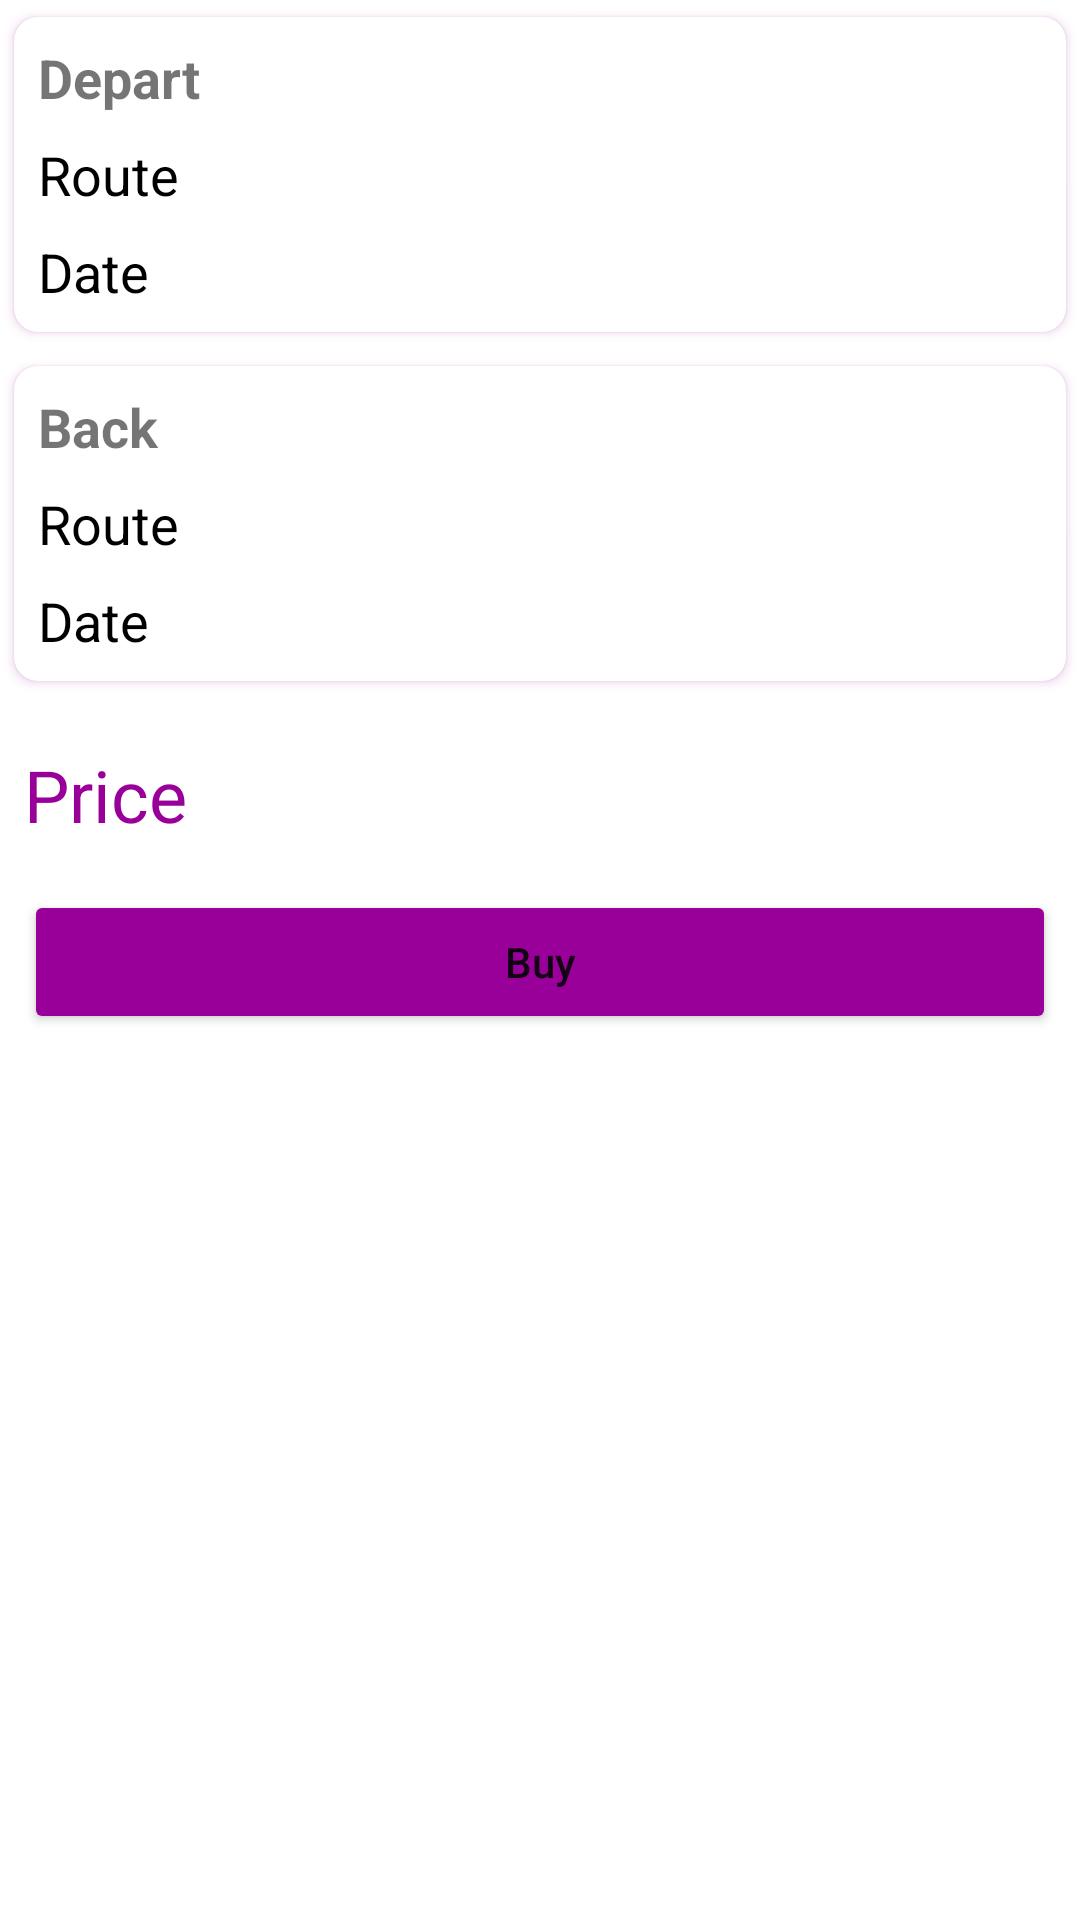

This screen was rendered from an Android layout file. Write that file and the resources it references.
<!-- AndroidManifest.xml: application theme Theme.AirTickets -->
<!-- res/layout/fragment_single_ticket.xml -->
<?xml version="1.0" encoding="utf-8"?>
<androidx.constraintlayout.widget.ConstraintLayout xmlns:android="http://schemas.android.com/apk/res/android"
    xmlns:app="http://schemas.android.com/apk/res-auto"
    xmlns:tools="http://schemas.android.com/tools"
    android:layout_width="match_parent"
    android:layout_height="match_parent"
    tools:context=".ui.SingleTicketFragment">

    <androidx.cardview.widget.CardView
        android:id="@+id/departCardView"
        android:layout_width="match_parent"
        android:layout_height="wrap_content"
        android:outlineSpotShadowColor="@color/my"
        app:cardBackgroundColor="@color/white"
        app:cardCornerRadius="@dimen/margin"
        app:cardPreventCornerOverlap="true"
        app:cardUseCompatPadding="true"
        app:layout_constraintTop_toTopOf="parent">

        <androidx.constraintlayout.widget.ConstraintLayout
            android:layout_width="match_parent"
            android:layout_height="match_parent"
            android:padding="@dimen/margin">

            <TextView
                android:id="@+id/departTitle"
                android:layout_width="match_parent"
                android:layout_height="wrap_content"
                android:text="@string/depart"
                android:textSize="@dimen/textSize"
                android:textStyle="bold"
                app:layout_constraintEnd_toEndOf="parent"
                app:layout_constraintStart_toStartOf="parent"
                app:layout_constraintTop_toTopOf="parent" />

            <TextView
                android:id="@+id/departRoute"
                android:layout_width="match_parent"
                android:layout_height="wrap_content"
                android:layout_marginTop="@dimen/margin"
                android:text="@string/route"
                android:textColor="@color/black"
                android:textSize="@dimen/textSize"
                app:layout_constraintEnd_toEndOf="parent"
                app:layout_constraintStart_toStartOf="parent"
                app:layout_constraintTop_toBottomOf="@+id/departTitle" />

            <TextView
                android:id="@+id/departDate"
                android:layout_width="match_parent"
                android:layout_height="wrap_content"
                android:layout_marginTop="@dimen/margin"
                android:text="@string/date"
                android:textColor="@color/black"
                android:textSize="@dimen/textSize"
                app:layout_constraintEnd_toEndOf="parent"
                app:layout_constraintStart_toStartOf="parent"
                app:layout_constraintTop_toBottomOf="@id/departRoute" />

        </androidx.constraintlayout.widget.ConstraintLayout>
    </androidx.cardview.widget.CardView>

    <androidx.cardview.widget.CardView
        android:id="@+id/returnCardView"
        android:layout_width="match_parent"
        android:layout_height="wrap_content"
        android:outlineSpotShadowColor="@color/my"
        app:cardBackgroundColor="@color/white"
        app:cardCornerRadius="@dimen/margin"
        app:cardPreventCornerOverlap="true"
        app:cardUseCompatPadding="true"
        app:layout_constraintTop_toBottomOf="@id/departCardView">

        <androidx.constraintlayout.widget.ConstraintLayout
            android:layout_width="match_parent"
            android:layout_height="match_parent"
            android:padding="@dimen/margin">

            <TextView
                android:id="@+id/backTitle"
                android:layout_width="match_parent"
                android:layout_height="wrap_content"
                android:text="@string/back"
                android:textSize="@dimen/textSize"
                android:textStyle="bold"
                app:layout_constraintEnd_toEndOf="parent"
                app:layout_constraintStart_toStartOf="parent"
                app:layout_constraintTop_toTopOf="parent" />

            <TextView
                android:id="@+id/backRoute"
                android:layout_width="match_parent"
                android:layout_height="wrap_content"
                android:layout_marginTop="@dimen/margin"
                android:text="@string/route"
                android:textColor="@color/black"
                android:textSize="@dimen/textSize"
                app:layout_constraintEnd_toEndOf="parent"
                app:layout_constraintStart_toStartOf="parent"
                app:layout_constraintTop_toBottomOf="@+id/backTitle" />

            <TextView
                android:id="@+id/returnDate"
                android:layout_width="match_parent"
                android:layout_height="wrap_content"
                android:layout_marginTop="@dimen/margin"
                android:text="@string/date"
                android:textColor="@color/black"
                android:textSize="@dimen/textSize"
                app:layout_constraintEnd_toEndOf="parent"
                app:layout_constraintStart_toStartOf="parent"
                app:layout_constraintTop_toBottomOf="@id/backRoute" />

        </androidx.constraintlayout.widget.ConstraintLayout>
    </androidx.cardview.widget.CardView>

    <TextView
        android:id="@+id/price"
        android:layout_width="wrap_content"
        android:layout_height="wrap_content"
        android:layout_margin="@dimen/margin"
        android:text="@string/price"
        android:textColor="@color/my"
        android:textSize="24sp"
        app:layout_constraintBottom_toBottomOf="@+id/like"
        app:layout_constraintStart_toStartOf="parent"
        app:layout_constraintTop_toTopOf="@+id/like" />

    <Button
        android:id="@+id/buy"
        android:layout_width="match_parent"
        android:layout_height="wrap_content"
        android:layout_margin="@dimen/margin"
        android:backgroundTint="@color/my"
        android:text="@string/buy"
        android:textAllCaps="false"
        app:layout_constraintStart_toStartOf="parent"
        app:layout_constraintTop_toBottomOf="@id/like" />

    <com.google.android.material.button.MaterialButton
        android:id="@+id/like"
        style="@style/Widget.AppTheme.LikeCheckBox"
        android:layout_width="wrap_content"
        android:layout_height="wrap_content"
        android:layout_margin="@dimen/margin"
        android:background="@android:color/transparent"
        android:checkable="true"
        app:icon="@drawable/ic_like_24dp"
        app:layout_constraintEnd_toEndOf="parent"
        app:layout_constraintTop_toBottomOf="@+id/returnCardView" />
</androidx.constraintlayout.widget.ConstraintLayout>
<!-- resources referenced by this layout -->
<resources>
  <color name="black">#FF000000</color>
  <color name="my">#990099</color>
  <color name="white">#FFFFFFFF</color>
  <dimen name="margin">8dp</dimen>
  <dimen name="textSize">18sp</dimen>
  <string name="back" translatable="false">Back</string>
  <string name="buy" translatable="false">Buy</string>
  <string name="date" translatable="false">Date</string>
  <string name="depart" translatable="false">Depart</string>
  <string name="price" translatable="false">Price</string>
  <string name="route" translatable="false">Route</string>
  <style name="Widget.AppTheme.LikeCheckBox" parent="Widget.MaterialComponents.Button.TextButton.Icon">
          <item name="iconTint">@color/like_checkbox_tint</item>
          <item name="backgroundTint">@android:color/transparent</item>
          <item name="android:minWidth">48dp</item>
          <item name="android:minHeight">48dp</item>
      </style>
  <style name="Theme.AirTickets" parent="Theme.MaterialComponents.DayNight.DarkActionBar">
          
          <item name="colorPrimary">@color/purple_500</item>
          <item name="colorPrimaryVariant">@color/purple_700</item>
          <item name="colorOnPrimary">@color/white</item>
          
          <item name="colorSecondary">@color/teal_200</item>
          <item name="colorSecondaryVariant">@color/teal_700</item>
          <item name="colorOnSecondary">@color/black</item>
          
          <item name="android:statusBarColor" tools:targetApi="l">?attr/colorPrimaryVariant</item>
          
      </style>
  <color name="purple_500">#FF6200EE</color>
  <color name="purple_700">#FF3700B3</color>
  <color name="teal_200">#FF03DAC5</color>
  <color name="teal_700">#FF018786</color>
</resources>
